Run: headless pygame with SDL's dummy video driver; simulated clock (each Clock.tick advances the game by its frame time, no real sleeping); random seed 0; keys injected as events and as key.get_pressed() state; no mouse input.
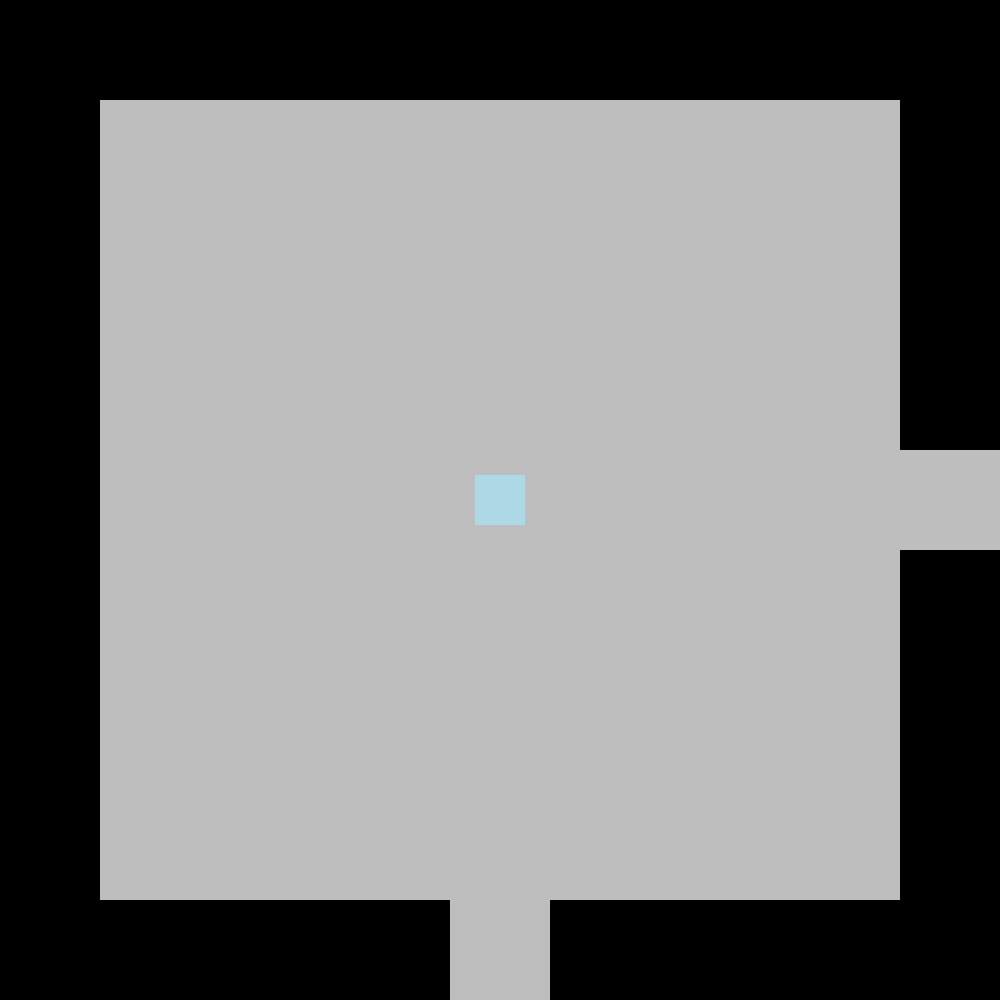
Frame 1 of 4 · flips 1–60 · no input
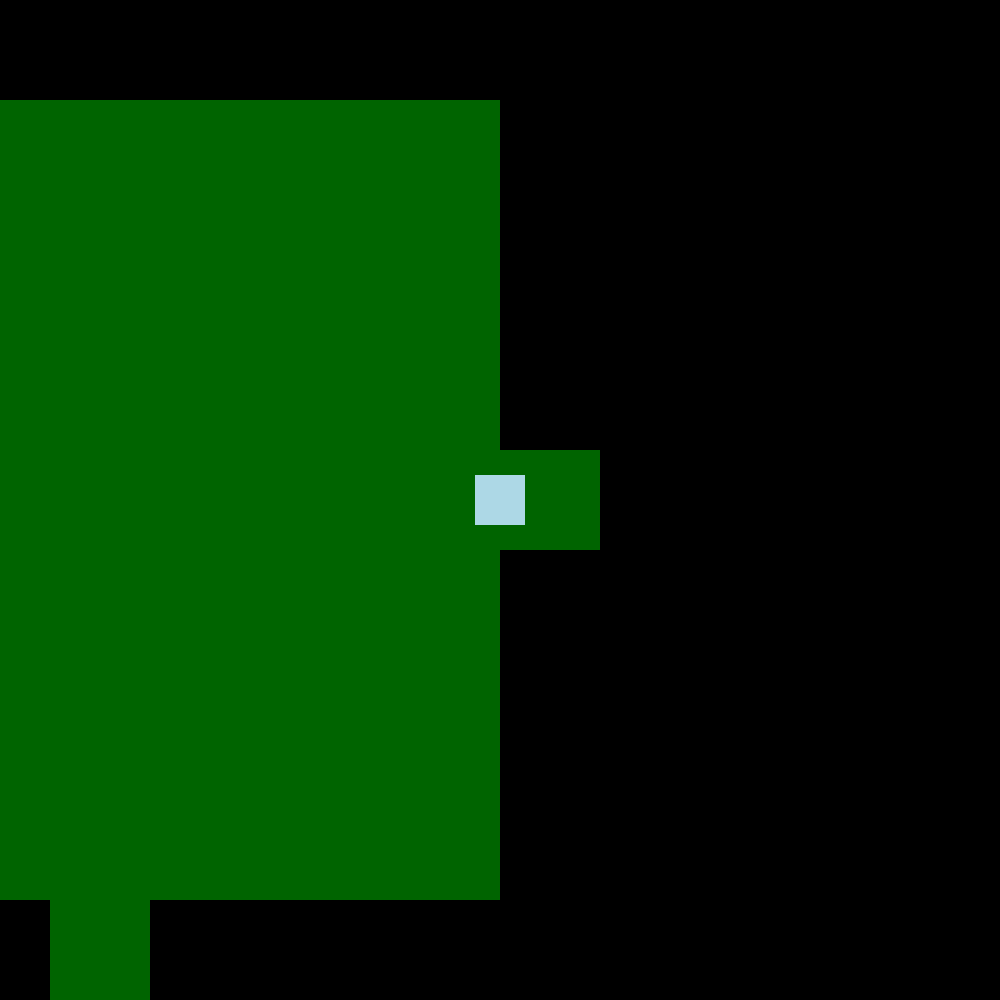
Frame 2 of 4 · flips 61–180 · tapped SPACE, RETURN · held RIGHT (→), D
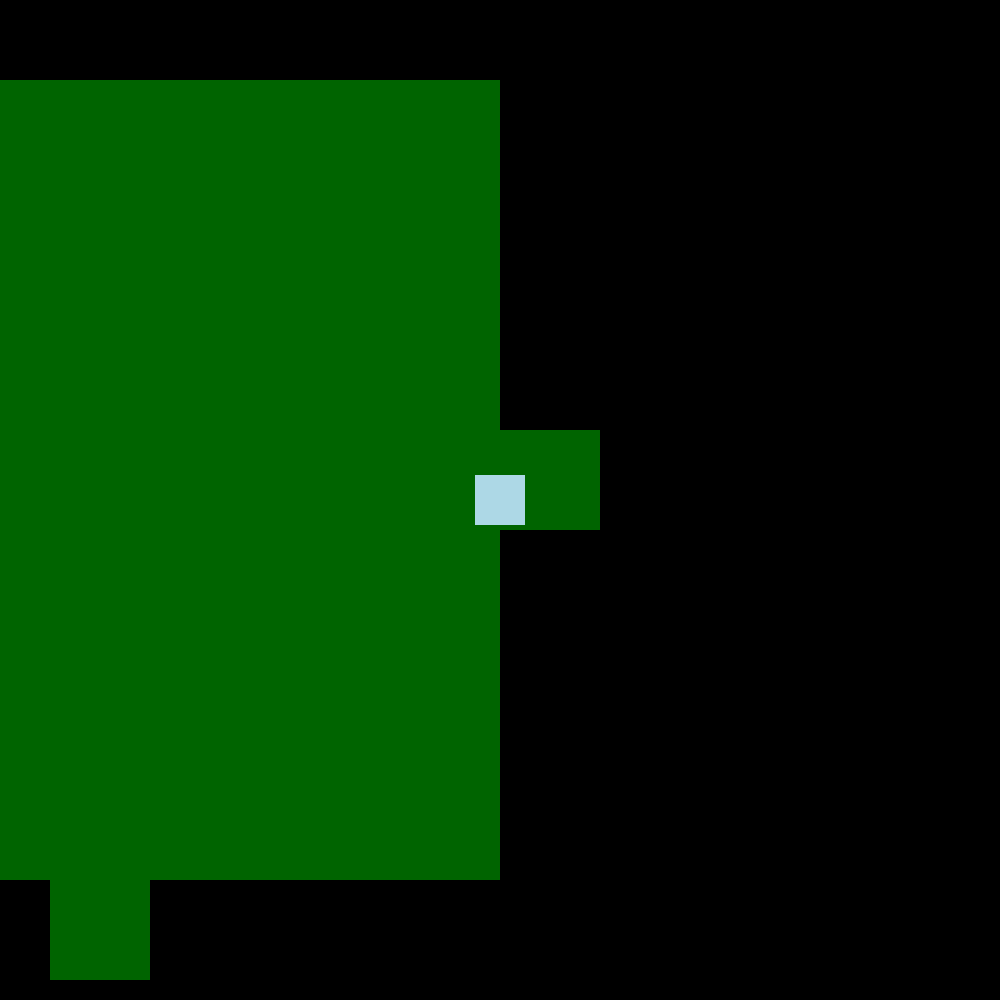
Frame 3 of 4 · flips 181–300 · held DOWN (↓), S
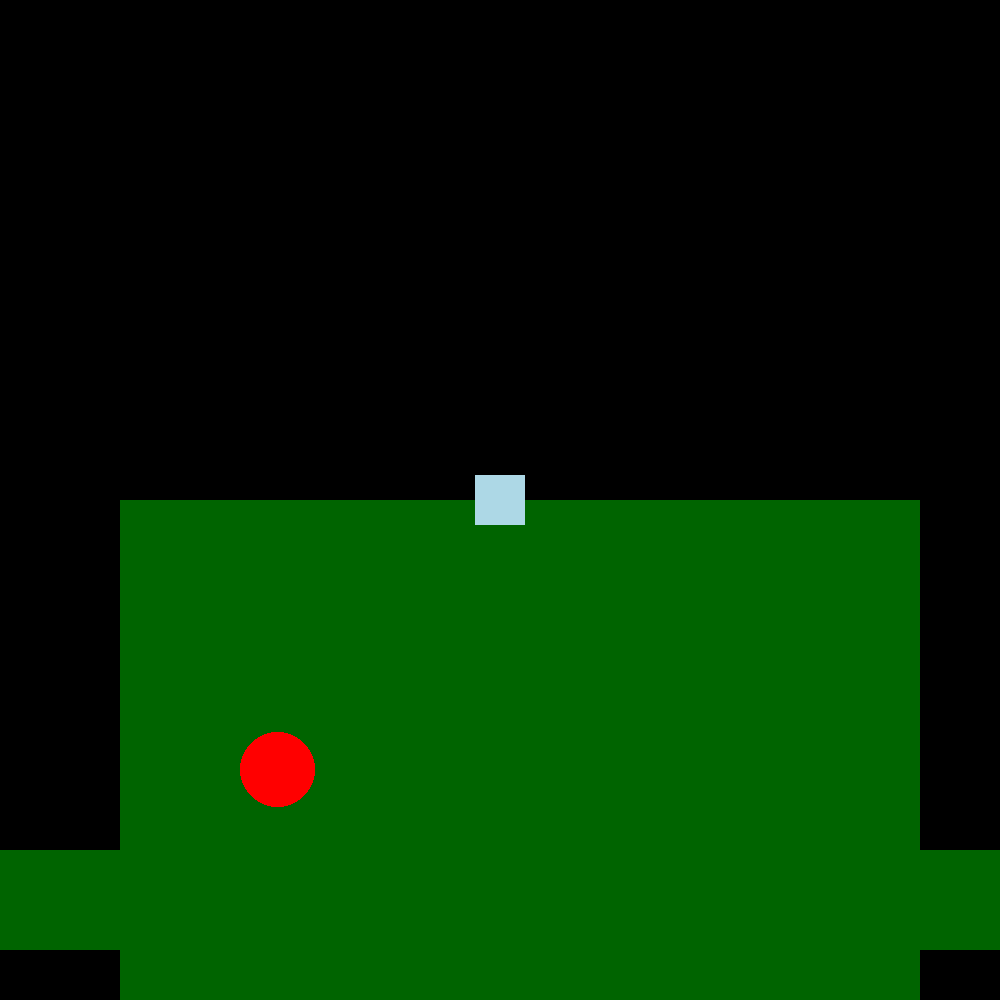
Frame 4 of 4 · flips 301–420 · held LEFT (←), A, UP (↑), W

The pygame program that drew these frames:

from pygame import Rect
import pygame as pg
from random import randint
pg.init()
screenSize = (1000,1000)
screen = pg.display.set_mode(screenSize)
clock = pg.time.Clock()

class player:
    hp = 10
    atk = 1
    armor = 0
    hitbox = Rect(475,475,50,50)

    up = pg.K_w
    down = pg.K_s
    left = pg.K_a
    right = pg.K_d
    speed = 20
    room_x = 0
    room_y = 0
    position_x = 500
    position_y = 500


    def control(self):
        keys = pg.key.get_pressed()


        cam_x = 0
        cam_y = 0
        if keys[self.up]:
            cam_y += self.speed
        if keys[self.down]:
            cam_y -= self.speed
        if keys[self.left]:
            cam_x += self.speed
        if keys[self.right]:
            cam_x -= self.speed

        self.position_x -= cam_x
        self.position_y -= cam_y
        self.room_x = self.position_x // 1000
        self.room_y = self.position_y // 1000


        return cam_x, cam_y

    def draw(self):
        pg.draw.rect(screen, 'lightblue', self.hitbox)


class Enemy:
    hp = 10
    atk = 1
    armor = 0

    speed = 20

    def __init__(self, rx, ry, px, py):
        self.room_x = rx
        self.room_y = ry
        self.starting_x = px
        self.starting_y = py
        dx = 1000 * rx - px + 500 + randint(200,700)
        dy = 1000 * ry - py + 500 + randint(200,700)
        self.hitbox = Rect(dx, dy, 75, 75)

    def draw(self):
        pg.draw.ellipse(screen, 'red', self.hitbox)

class Room:

    def __init__(self, roomtype, rx, ry, px, py):
        self.rt = roomtype
        self.rx = rx
        self.ry = ry
        dx = 1000 * rx - px + 500
        dy = 1000 * ry - py + 500
        self.enemies = []
        self.tiles = [pg.Rect(dx + 100, dy + 100, 800, 800),
        pg.Rect(dx + 900, dy + 450,100,100),
        pg.Rect(dx + 450, dy + 900,100,100)]

        self.walls = [
        pg.Rect(dx, dy, 450, 100),
        pg.Rect(dx, dy, 100, 450),

        pg.Rect(dx + 550, dy, 450, 100),
        pg.Rect(dx + 900, dy, 100, 450),

        pg.Rect(dx, dy + 550, 100, 450),
        pg.Rect(dx, dy + 900, 450, 100),

        pg.Rect(dx + 900, dy + 550, 100, 450),
        pg.Rect(dx + 550, dy + 900, 450, 100)]

        if rx > 0:
            self.tiles.append(pg.Rect(dx + 0, dy + 450,100,100))
        if ry > 0:
            self.tiles.append(pg.Rect(dx + 450, dy + 0,100,100))

        #roomtype specific walls & enemies
        if roomtype == "standard":
            pass
        elif roomtype == "danger":
            self.enemies.append(Enemy(rx, ry, px, py))
    def draw(self):
        if self.rt == "standard":
            for tile in self.tiles:
                pg.draw.rect(screen, "gray", tile)
        elif self.rt == "danger":
            for tile in self.tiles:
                pg.draw.rect(screen, "darkgreen", tile)

        for enemy in self.enemies:
            enemy.draw()





def moveCamera(d, x, y):
    for row in d:
        for room in row:
            if room is not None:
                for tile in room.tiles:
                    tile.x += x
                    tile.y += y
                for e in room.enemies:
                    e.hitbox.x += x
                    e.hitbox.y += y
                for wall in room.walls:
                    wall.x += x
                    wall.y += y

def updateDungeon(d, rTypes, p, x, y):
    if y > len(d)-1:
        newrow = [None for X in range(0, x)]
        newrow.append(Room(rTypes[randint(0,len(rTypes)-1)], x, y, p.position_x, p.position_y))
        d.append(newrow)
    elif x > len(d[y])-1:
        for i in range(len(d[y]), x):
            d[y].append(None)
        d[y].append(Room(rTypes[randint(0,len(rTypes)-1)], x, y, p.position_x, p.position_y))
    elif d[y][x] is None:
        d[y][x] = Room(rTypes[randint(0,len(rTypes)-1)], x, y, p.position_x, p.position_y)



p = player()
dungeon = [[Room("standard", 0, 0, p.position_x, p.position_y)]]

roomTypes = ["standard", "danger"]
roomBefore = (0,0)
roomAfter = (0,0)

while True:
    pg.event.pump()
    roomBefore = (p.room_x, p.room_y)
    cx, cy = p.control()
    roomAfter = (p.room_x, p.room_y)
    moveCamera(dungeon, cx, cy)
    if roomBefore != roomAfter:
        updateDungeon(dungeon, roomTypes, p, p.room_x, p.room_y)


    currentRoom = dungeon[p.room_y][p.room_x]
    for wall in currentRoom.walls:
        if wall.colliderect(p.hitbox):
            wc = wall.center
            pc = p.hitbox.center
            if pc[0] < wc[0]:
                pass
            moveCamera(dungeon, -cx, -cy)
            p.position_x += cx
            p.position_y += cy


    screen.fill('black')
    for row in dungeon:
        for room in row:
            if room is not None:
                room.draw()
    p.draw()
    clock.tick(60)
    pg.display.flip()
